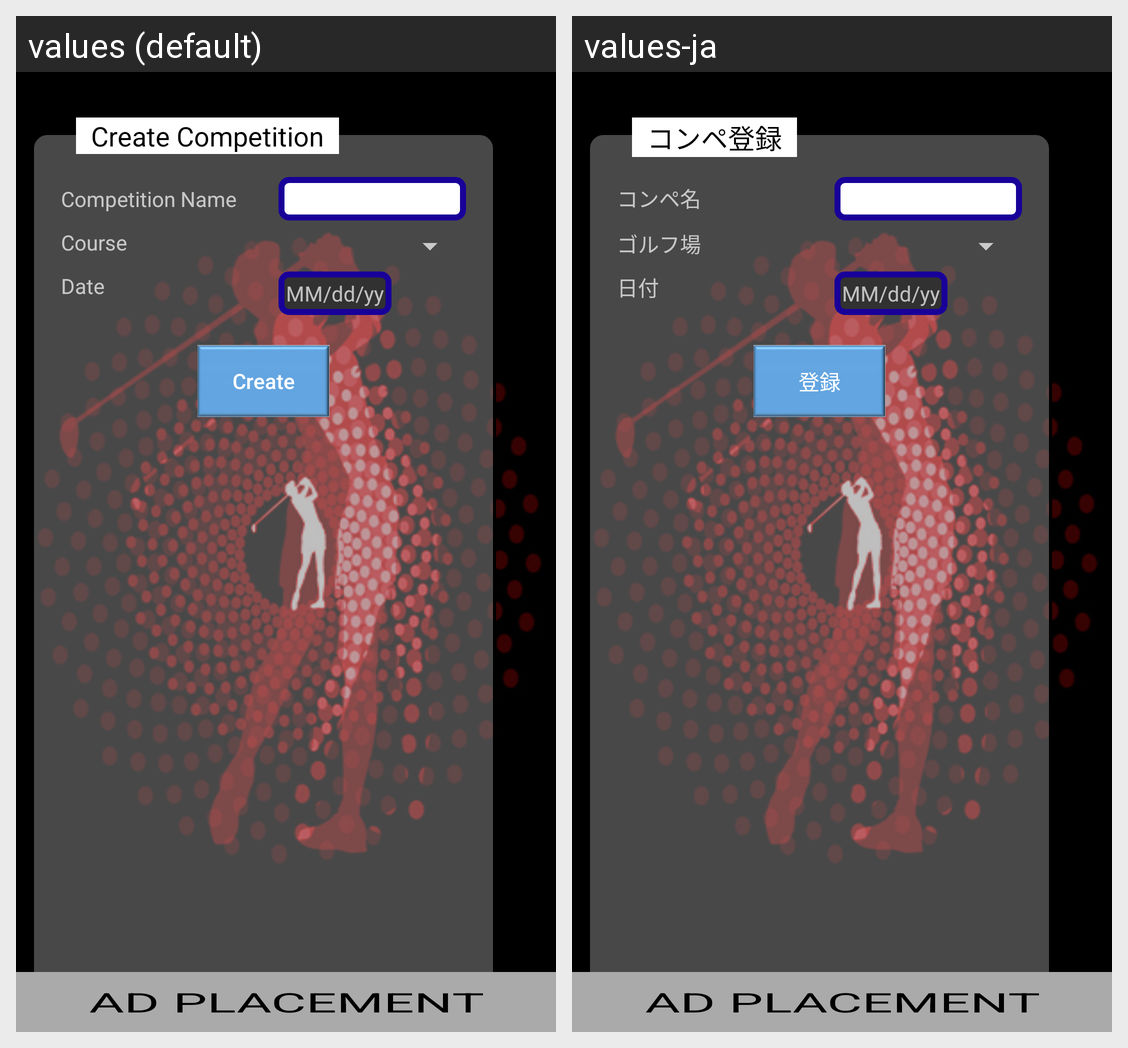

The same Android screen rendered under two of its app's locales, left to right. List the strings drawn on it with the default value and each locale's translation.
Android screen res/layout/fragment_create_closed_competition.xml rendered under 2 locales, left to right: values (default), values-ja. Device: Nexus 5 (rendered at 1080×1920; each locale shown at half size, 540×960, under a caption strip naming it); theme AppTheme.
Strings drawn on this screen, with the default value and each locale's value (text and hints the layout hard-codes, and strings that could not be matched under every locale, appear in the picture but are not listed):

jap_competition_name
  values: Competition Name
  values-ja: コンペ名

jap_course
  values: Course
  values-ja: ゴルフ場

date
  values: Date
  values-ja: 日付

create
  values: Create
  values-ja: 登録

create_competition
  values: Create Competition
  values-ja: コンペ登録
